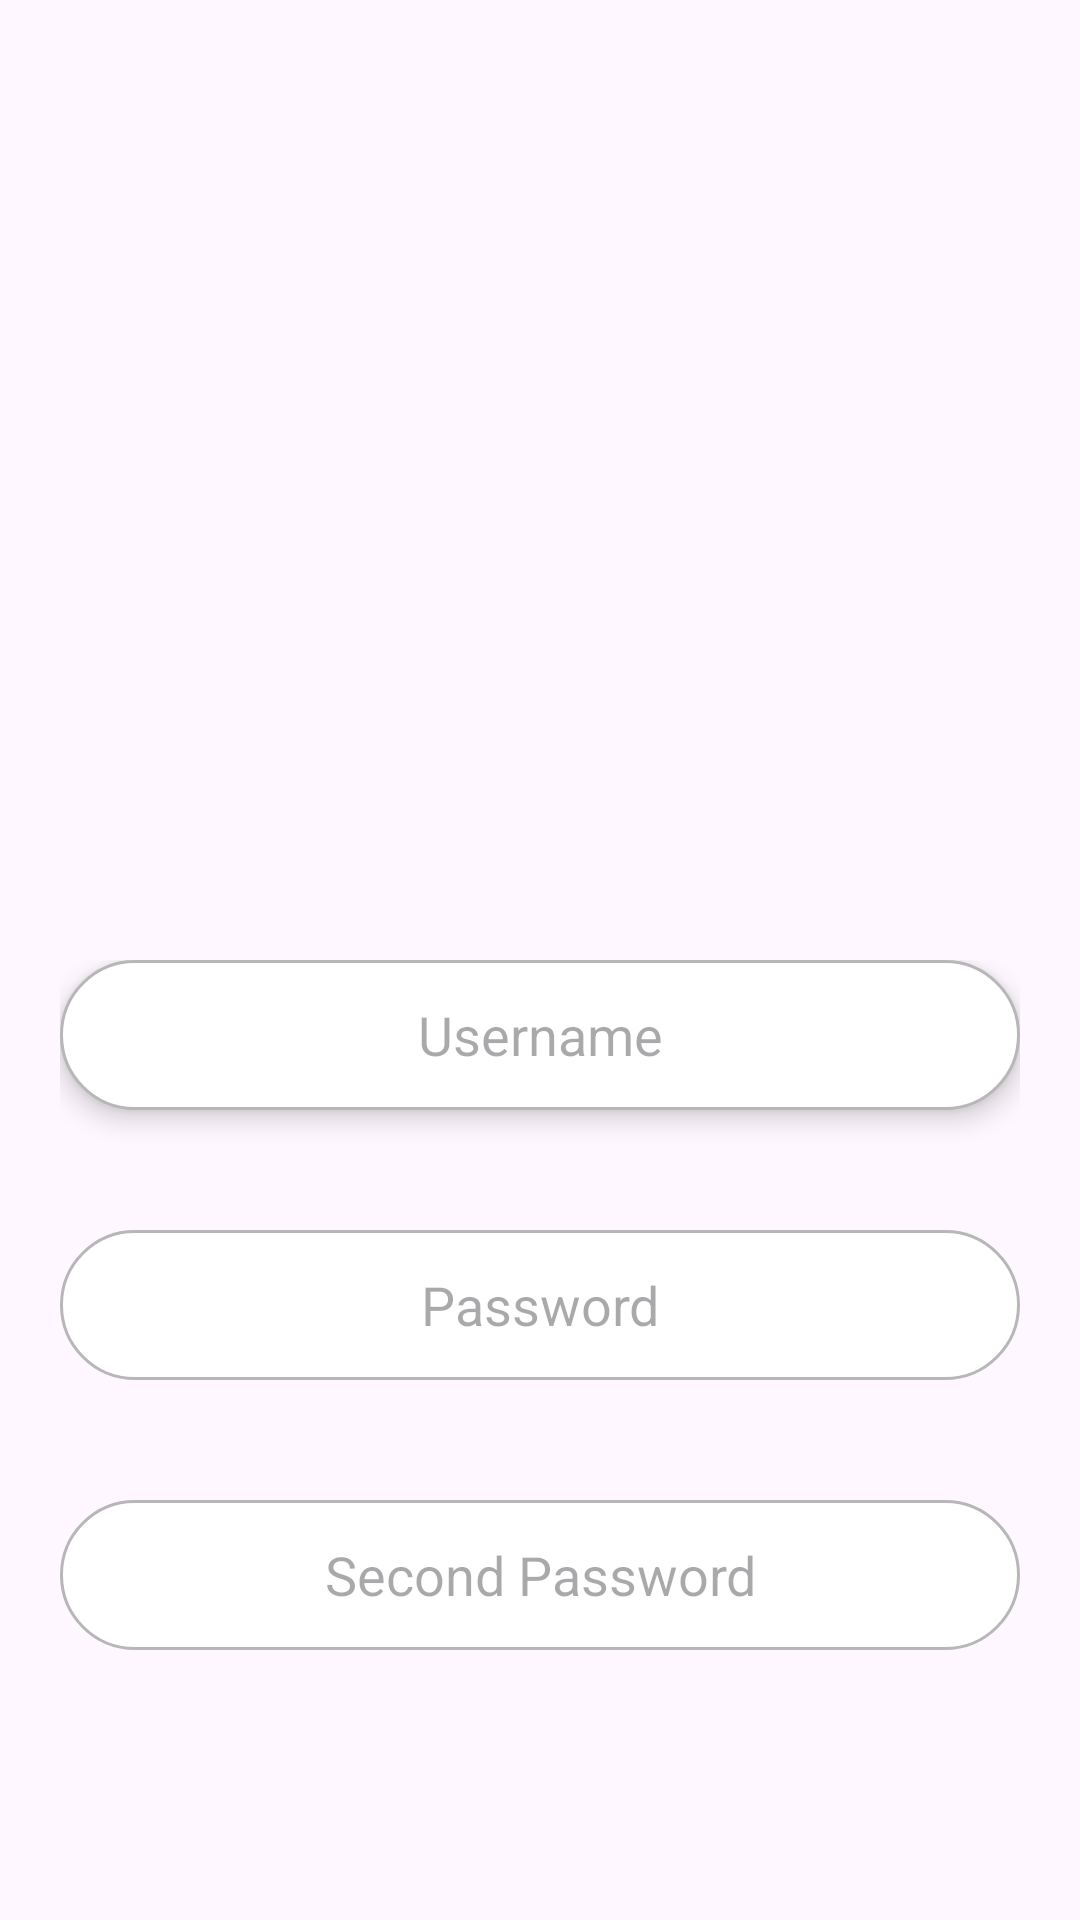

Here is an Android app screen rendered from its layout file. Give the layout XML and the strings, colors and styles it references.
<!-- AndroidManifest.xml: application theme Theme.Uts -->
<!-- res/layout/activity_register.xml -->
<?xml version="1.0" encoding="utf-8"?>
<LinearLayout
        xmlns:android="http://schemas.android.com/apk/res/android"
        xmlns:tools="http://schemas.android.com/tools"
        xmlns:app="http://schemas.android.com/apk/res-auto"
        android:layout_width="match_parent"
        android:layout_height="match_parent"
        android:gravity="center"
        android:padding="20dp"
        android:orientation="vertical"
        >




    <Space android:layout_width="match_parent" android:layout_height="300dp"/>
    <LinearLayout android:layout_width="match_parent"
                  android:layout_height="wrap_content"
                  android:orientation="vertical">
        <EditText
                android:id="@+id/username_register"
                android:layout_width="match_parent"
                android:layout_height="50dp"
                android:hint="@string/nama"
                android:textAlignment="center"
                android:elevation="5dp"
                android:background="@drawable/border_l"
        />
        <Space android:layout_width="match_parent" android:layout_height="40dp"/>

        <EditText
                android:id="@+id/password_register"
                android:inputType="textWebPassword"
                android:layout_width="match_parent"
                android:layout_height="50dp"
                android:hint="@string/password"
                android:textAlignment="center"
                android:background="@drawable/border_l"/>
        <Space android:layout_width="match_parent" android:layout_height="40dp"/>
        <EditText
                android:id="@+id/password_s"
                android:inputType="textWebPassword"
                android:layout_width="match_parent"
                android:layout_height="50dp"
                android:hint="@string/second_password"
                android:textAlignment="center"
                android:background="@drawable/border_l"/>



        <Space
                android:layout_width="match_parent"
                android:layout_height="80dp"/>

        <androidx.appcompat.widget.AppCompatButton android:layout_width="match_parent"
                                                   android:layout_height="wrap_content"
                                                   android:id="@+id/buttonRegister"
                                                   android:background="@drawable/button"
                                                   android:text="@string/Register"
                                                   android:textStyle="bold"
                                                   android:textColor="@color/white"

        />

        <LinearLayout android:layout_width="wrap_content"
                      android:layout_height="wrap_content"
                      android:orientation="horizontal"
                      android:layout_gravity="center"
                      android:paddingTop="20dp">

            <TextView android:layout_width="match_parent"
                      android:layout_height="wrap_content"
                      android:text="Sudah punya akun Intenas ?"

            />
            <Space android:layout_width="5dp" android:layout_height="0dp"/>
            <TextView   android:textColor="@color/orange"
                        android:id="@+id/login_d"
                        android:layout_width="match_parent"
                        android:layout_height="wrap_content"
                        android:text="Masuk"

            />
        </LinearLayout>
    </LinearLayout>

</LinearLayout>
<!-- resources referenced by this layout -->
<resources>
  <color name="orange">#FFFFB20B</color>
  <color name="white">#FFFFFFFF</color>
  <!-- drawable border_l (drawable) -->
  <?xml version="1.0" encoding="utf-8"?>
  <shape xmlns:android="http://schemas.android.com/apk/res/android">
      <solid android:color="@color/white"/>
      <corners android:radius="100dp"
      />
      <stroke android:color="@color/gray"
              android:width="1dp"
      />
  
  </shape>
  <string name="Register">Register</string>
  <string name="nama">Username</string>
  <string name="password">Password</string>
  <string name="second_password">Second Password</string>
  <style name="Theme.Uts" parent="Base.Theme.Uts" />
  <color name="gray">#FFB7B7B7</color>
  <style name="Base.Theme.Uts" parent="Theme.Material3.DayNight.NoActionBar">
          
          
      </style>
</resources>
